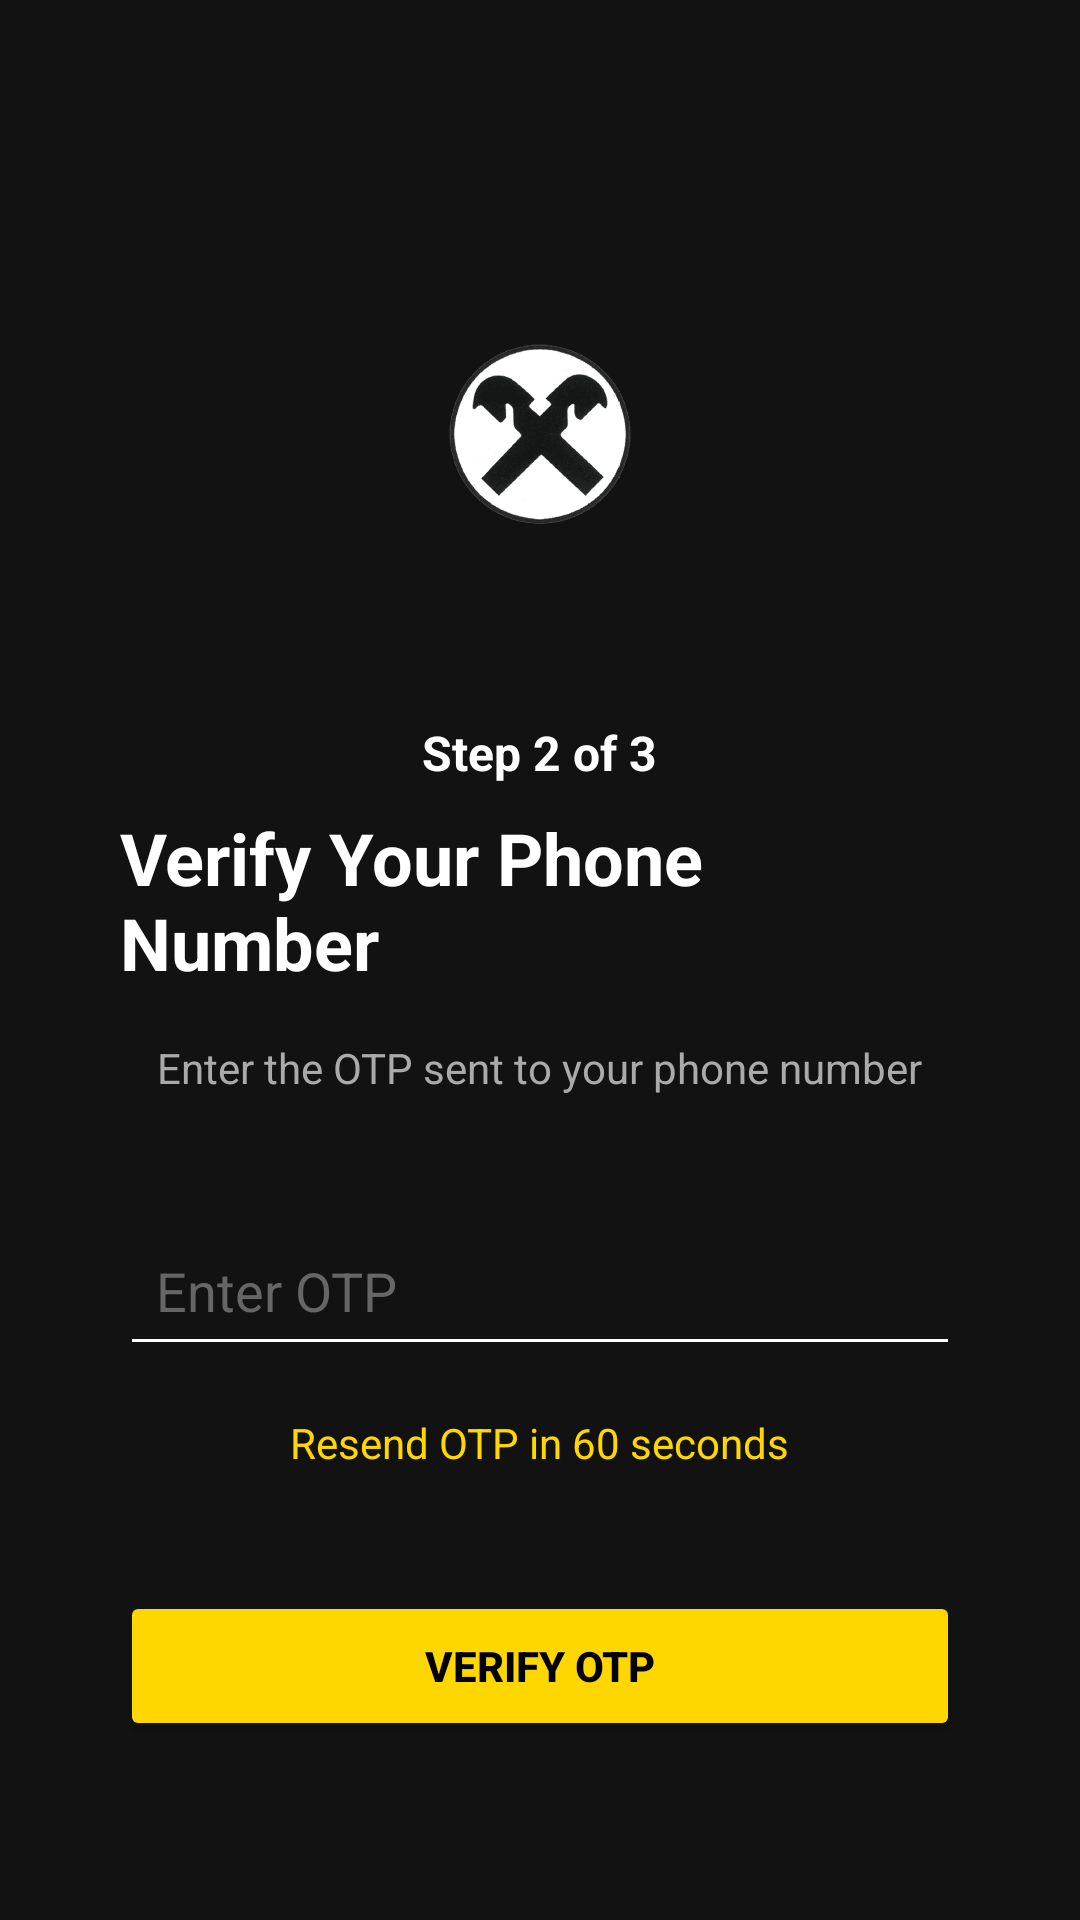

Android layout source for this screen:
<!-- AndroidManifest.xml: application theme Theme.RAIBurst -->
<!-- res/layout/activity_sign_up_otp.xml -->
<?xml version="1.0" encoding="utf-8"?>
<LinearLayout xmlns:android="http://schemas.android.com/apk/res/android"
    xmlns:app="http://schemas.android.com/apk/res-auto"
    xmlns:tools="http://schemas.android.com/tools"
    android:id="@+id/main"
    android:padding="40dp"
    android:layout_width="match_parent"
    android:layout_height="match_parent"
    android:orientation="vertical"
    android:background="#121212"
    tools:context=".ui.SignUpActivityOTP">

    
    <ImageView
        android:id="@+id/logo_icon"
        android:layout_width="150dp"
        android:layout_height="150dp"
        android:layout_marginTop="30dp"
        android:layout_gravity="center_horizontal"
        android:src="@drawable/raiffeisen_logo" />

    
    <TextView
        android:id="@+id/otp_page_title"
        android:layout_width="wrap_content"
        android:layout_height="wrap_content"
        android:layout_marginTop="20dp"
        android:layout_gravity="center_horizontal"
        android:text="Step 2 of 3"
        android:textColor="#FFFFFF"
        android:textSize="16sp"
        android:textStyle="bold" />

    
    <TextView
        android:id="@+id/otp_description"
        android:layout_width="wrap_content"
        android:layout_height="wrap_content"
        android:layout_marginTop="8dp"
        android:layout_gravity="center_horizontal"
        android:text="Verify Your Phone Number"
        android:textColor="#FFFFFF"
        android:textSize="24sp"
        android:textStyle="bold" />

    
    <TextView
        android:id="@+id/otp_instruction"
        android:layout_width="wrap_content"
        android:layout_height="wrap_content"
        android:layout_marginTop="16dp"
        android:layout_gravity="center_horizontal"
        android:text="Enter the OTP sent to your phone number"
        android:textColor="#AAAAAA"
        android:textSize="14sp" />

    
    <EditText
        android:id="@+id/otp_input"
        android:layout_width="match_parent"
        android:layout_height="50dp"
        android:layout_marginTop="40dp"
        android:hint="Enter OTP"
        android:inputType="number"
        android:padding="12dp"
        android:backgroundTint="#FFFFFF"
        android:textColor="#FFFFFF"
        android:textColorHint="#666666" />

    
    <TextView
        android:id="@+id/otp_timer"
        android:layout_width="wrap_content"
        android:layout_height="wrap_content"
        android:layout_marginTop="16dp"
        android:layout_gravity="center_horizontal"
        android:text="Resend OTP in 60 seconds"
        android:textColor="#FFD700"
        android:textSize="14sp" />

    
    <Button
        android:id="@+id/verify_otp_button"
        android:layout_width="match_parent"
        android:layout_height="50dp"
        android:layout_marginTop="40dp"
        android:backgroundTint="#FFD700"
        android:text="VERIFY OTP"
        android:textColor="#000000"
        android:textStyle="bold" />

    
    <TextView
        android:id="@+id/resend_otp_text"
        android:layout_width="wrap_content"
        android:layout_height="wrap_content"
        android:layout_marginTop="16dp"
        android:layout_gravity="center_horizontal"
        android:text="Didn't receive the OTP? Resend"
        android:textColor="#FFFFFF"
        android:textSize="14sp" />


</LinearLayout>
<!-- resources referenced by this layout -->
<resources>
  <!-- drawable raiffeisen_logo: png bitmap (drawable, 19195 bytes) -->
  <style name="Theme.RAIBurst" parent="Theme.MaterialComponents.DayNight.NoActionBar">
          
          <item name="colorPrimary">@color/black</item>
          <item name="colorPrimaryVariant">@color/black</item>
          <item name="colorOnPrimary">@color/white</item>
          
          <item name="colorSecondary">@color/black</item>
          <item name="colorSecondaryVariant">@color/black</item>
          <item name="colorOnSecondary">@color/black</item>
          
          <item name="android:statusBarColor">@android:color/black</item>
          <item name="android:windowLightStatusBar">false</item> 
      </style>
  <color name="black">#FF000000</color>
  <color name="white">#FFFFFFFF</color>
</resources>
